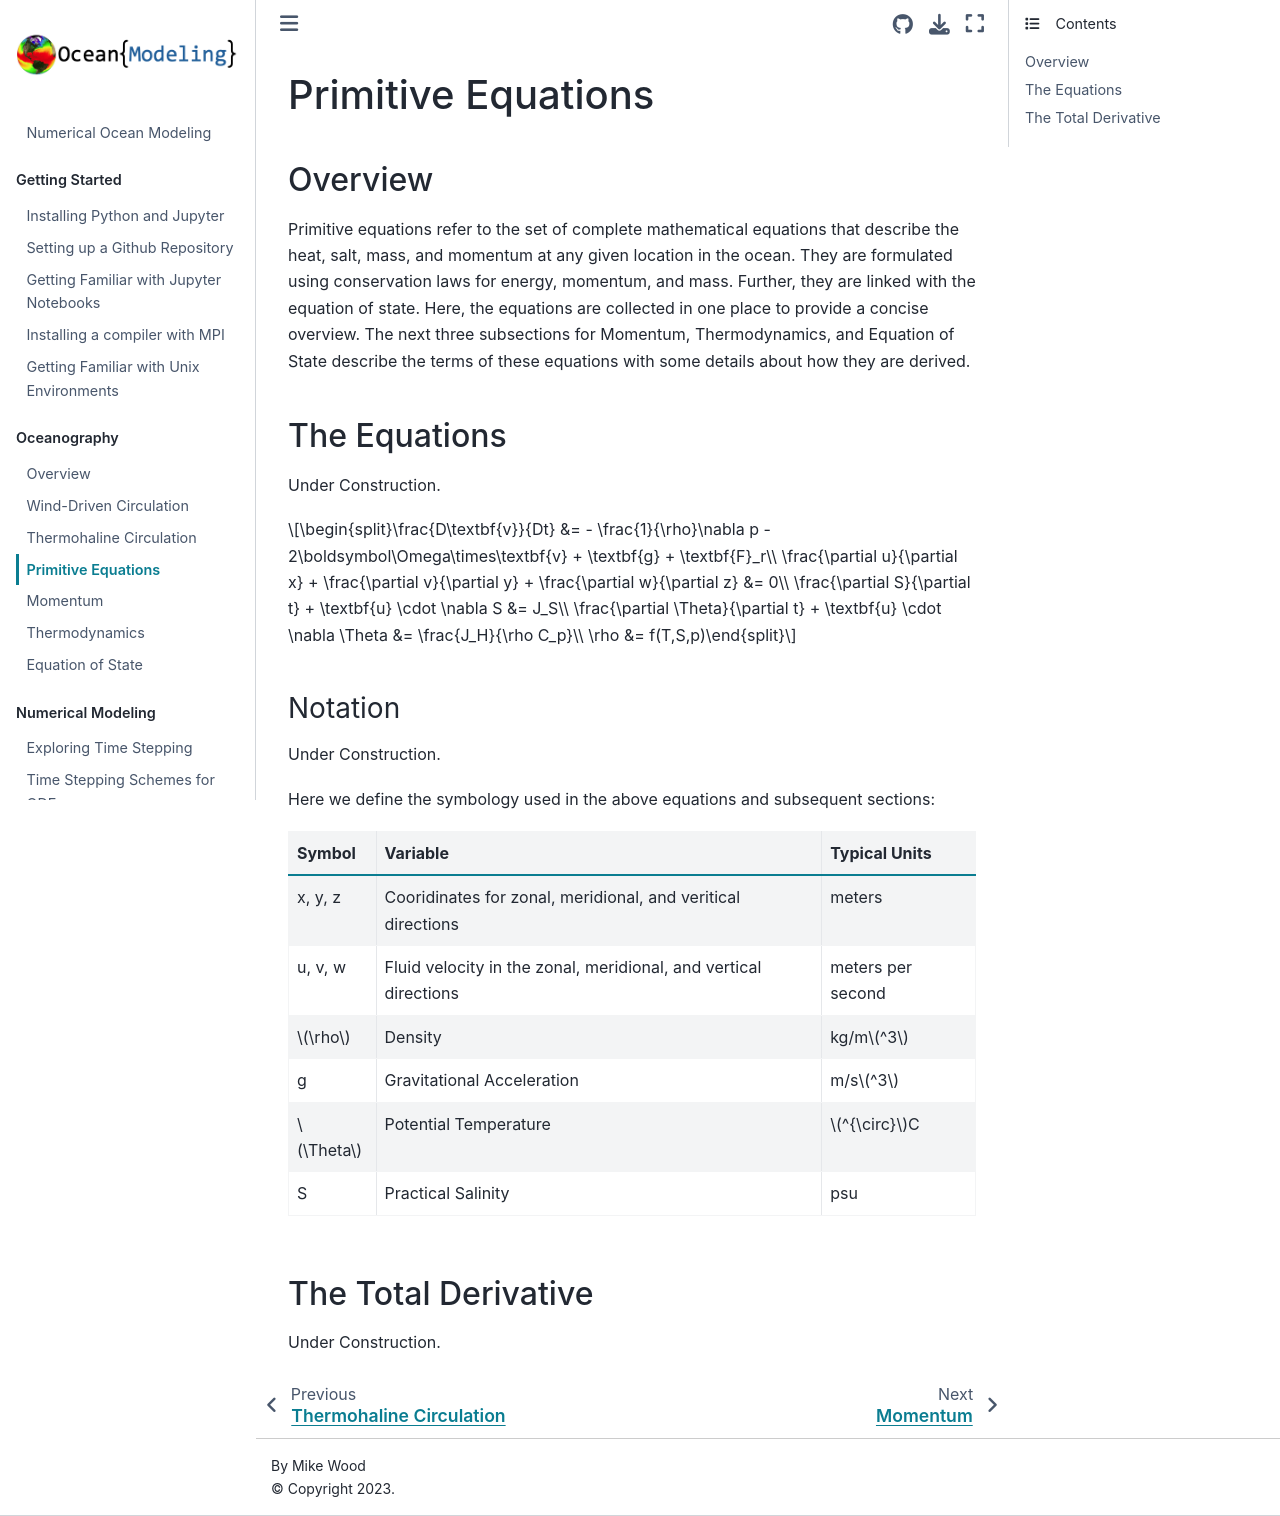

repository: ProfMikeWood/ocean_modeling_book · page: oceanography/primitive_equations.html · generator: jekyll

# Primitive Equations

## Overview
Primitive equations refer to the set of complete mathematical equations that describe the heat, salt, mass, and momentum at any given location in the ocean. They are formulated using conservation laws for energy, momentum, and mass. Further, they are linked with the equation of state. Here, the equations are collected in one place to provide a concise overview. The next three subsections for Momentum, Thermodynamics, and Equation of State describe the terms of these equations with some details about how they are derived.

## The Equations

Under Construction.

```{math}
\frac{D\textbf{v}}{Dt} &= - \frac{1}{\rho}\nabla p - 2\boldsymbol\Omega\times\textbf{v} + \textbf{g} + \textbf{F}_r\\
\frac{\partial u}{\partial x} + \frac{\partial v}{\partial y} + \frac{\partial w}{\partial z} &= 0\\
\frac{\partial S}{\partial t} + \textbf{u} \cdot \nabla S &= J_S\\
\frac{\partial \Theta}{\partial t} + \textbf{u} \cdot \nabla \Theta &= \frac{J_H}{\rho C_p}\\
\rho &= f(T,S,p)
```

### Notation
Under Construction.


Here we define the symbology used in the above equations and subsequent sections:

| Symbol | Variable | Typical Units |
| ------ | -------- | ------------- 
| x, y, z  | Cooridinates for zonal, meridional, and veritical directions | meters |
| u, v, w | Fluid velocity in the zonal, meridional, and vertical directions | meters per second |
| $\rho$ | Density | kg/m$^3$ |
| g | Gravitational Acceleration | m/s$^3$ |
| $\Theta$ | Potential Temperature | $^{\circ}$C |
| S | Practical Salinity | psu |

## The Total Derivative
Under Construction.
